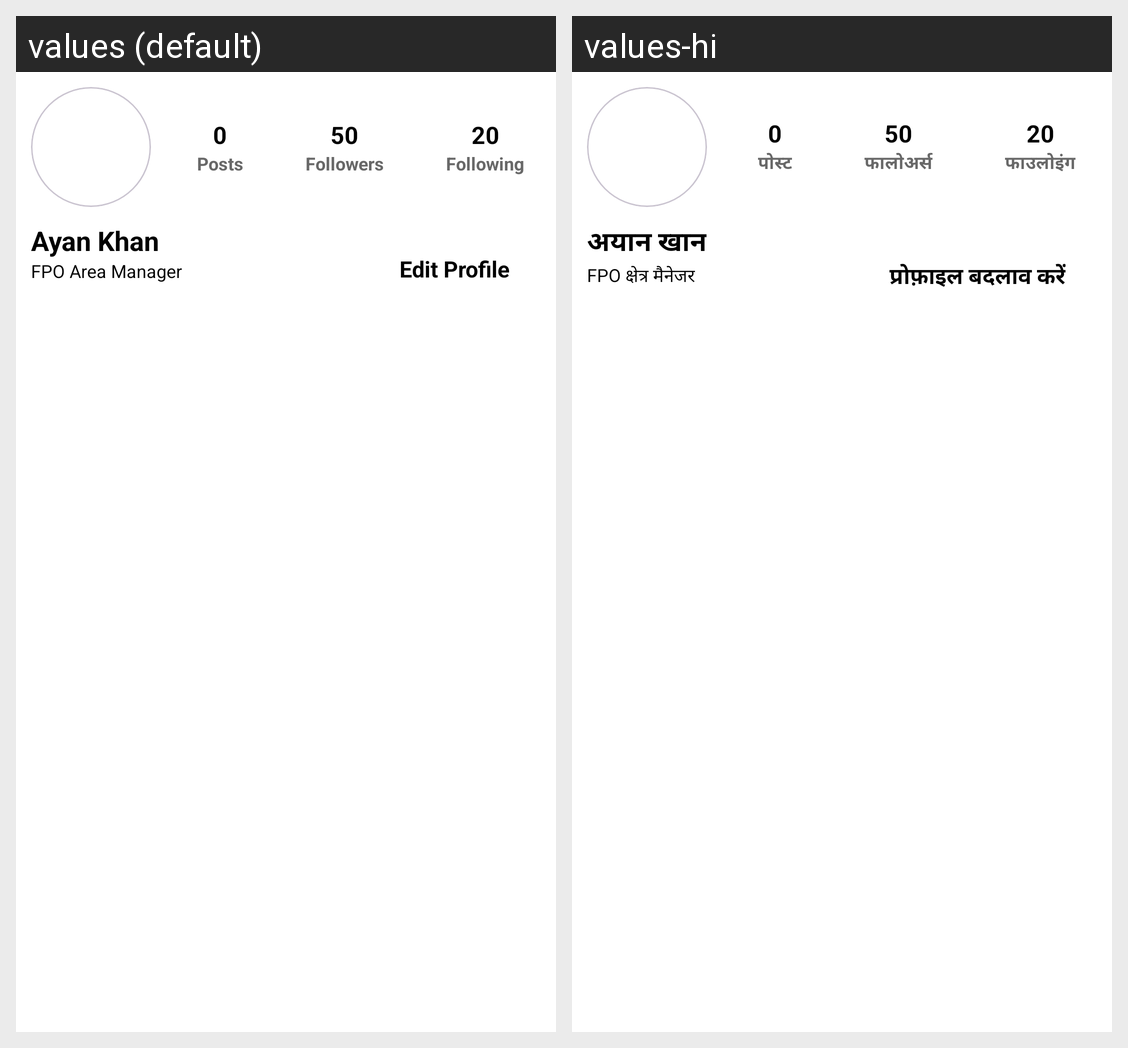

Translations of the strings shown on this Android screen, per locale in the grid:
Android screen res/layout/fragment_profile_.xml rendered under 2 locales, left to right: values (default), values-hi. Device: Nexus 5 (rendered at 1080×1920; each locale shown at half size, 540×960, under a caption strip naming it); theme Theme.DigitalKrishiMitraa.
Strings drawn on this screen, with the default value and each locale's value (text and hints the layout hard-codes, and strings that could not be matched under every locale, appear in the picture but are not listed):

posts
  values: Posts
  values-hi: पोस्ट

followers
  values: Followers
  values-hi: फालोअर्स

following
  values: Following
  values-hi: फाउलोइंग

demoname
  values: Ayan Khan
  values-hi: अयान खान

fpo_area_manager
  values: FPO Area Manager
  values-hi: FPO क्षेत्र मैनेजर

editprofile
  values: Edit Profile
  values-hi: प्रोफ़ाइल बदलाव करें
